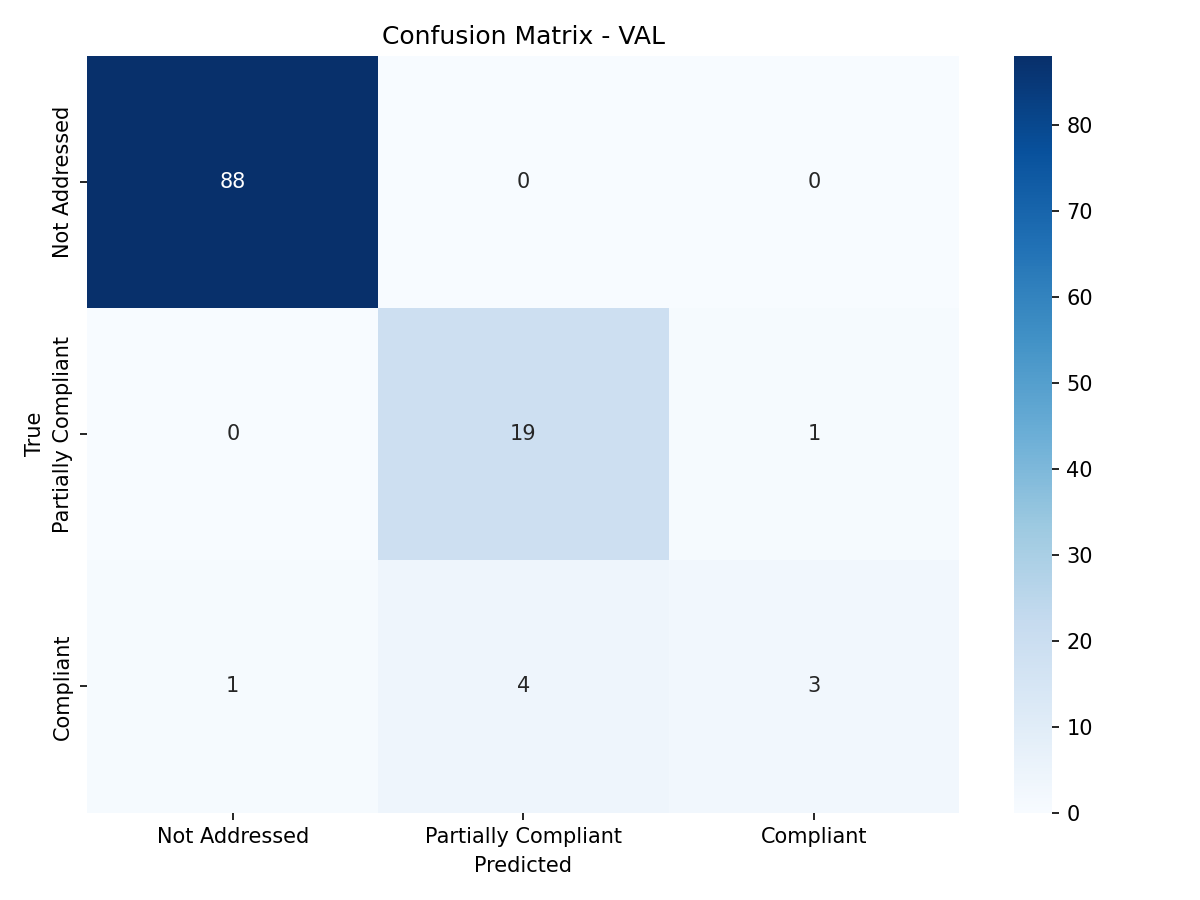

Values plotted in this chart, from the file beside it:
, Not Addressed, Partially Compliant, Compliant
Not Addressed, 88, 0, 0
Partially Compliant, 0, 19, 1
Compliant, 1, 4, 3
